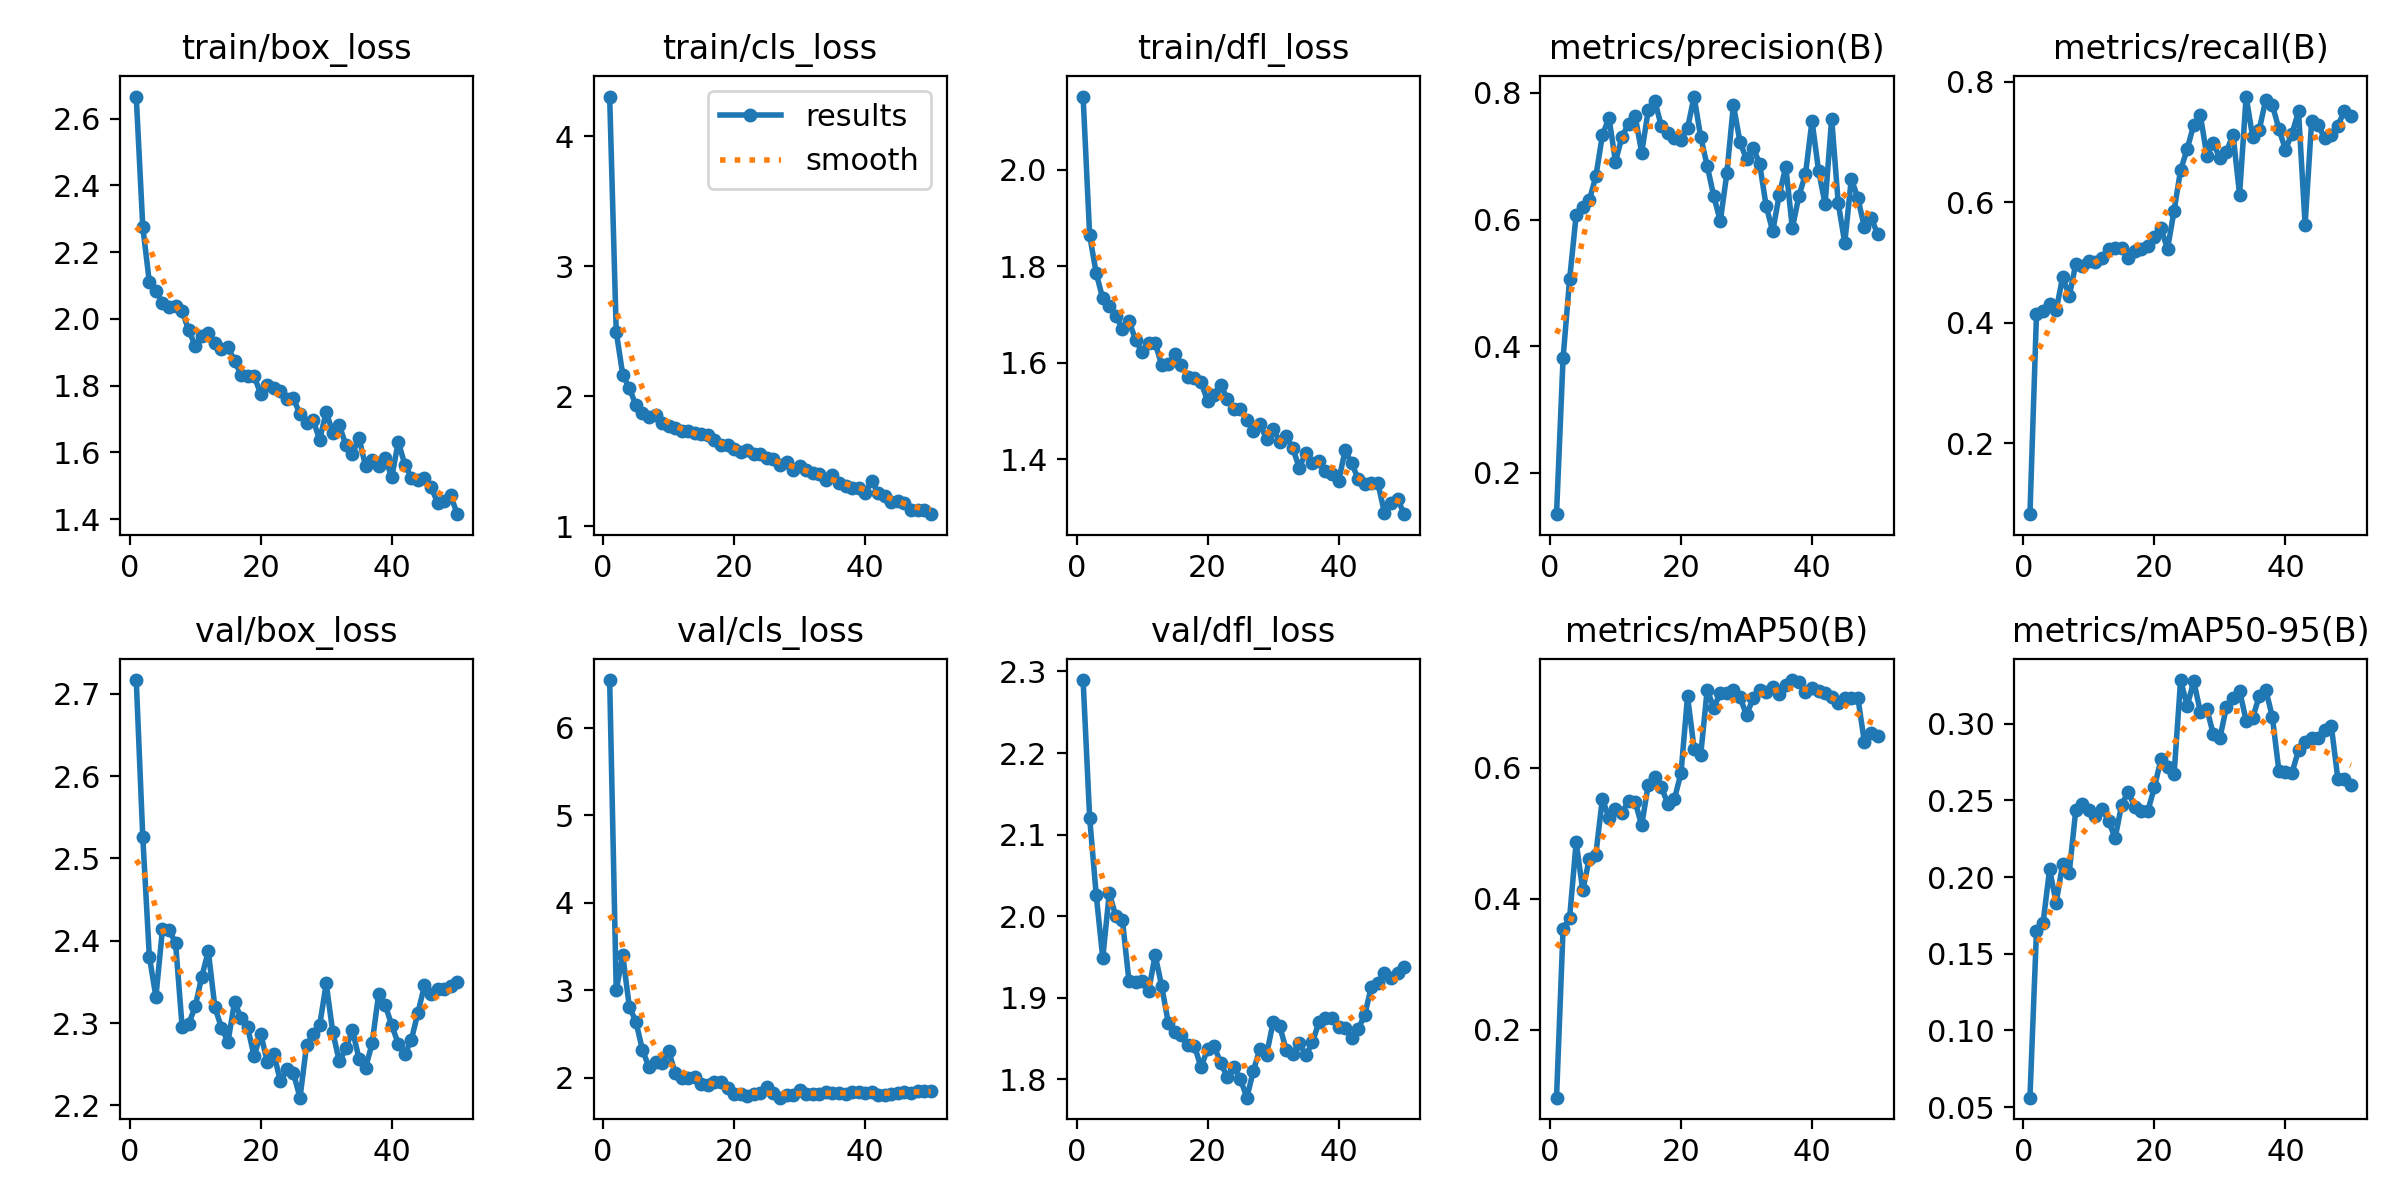

Values plotted in this chart, from the file beside it:
epoch, time, train/box_loss, train/cls_loss, train/dfl_loss, metrics/precision(B), metrics/recall(B), metrics/mAP50(B), metrics/mAP50-95(B), val/box_loss, val/cls_loss, val/dfl_loss, lr/pg0, lr/pg1, lr/pg2
1, 205, 2.666, 4.308, 2.151, 0.1346, 0.08265, 0.09624, 0.05617, 2.717, 6.545, 2.289, 0.0001364, 0.0001364, 0.0001364
2, 420.1, 2.275, 2.497, 1.864, 0.381, 0.4152, 0.3539, 0.1648, 2.526, 3.001, 2.121, 0.0002762, 0.0002762, 0.0002762
3, 645.6, 2.11, 2.164, 1.785, 0.5058, 0.4189, 0.371, 0.17, 2.381, 3.396, 2.026, 0.0004103, 0.0004103, 0.0004103
4, 840, 2.084, 2.062, 1.733, 0.6073, 0.4321, 0.4863, 0.205, 2.332, 2.809, 1.949, 0.0005387, 0.0005387, 0.0005387
5, 1032, 2.049, 1.931, 1.718, 0.6194, 0.4208, 0.4128, 0.1833, 2.414, 2.64, 2.028, 0.0006612, 0.0006612, 0.0006612
6, 1229, 2.035, 1.873, 1.697, 0.6305, 0.4763, 0.4611, 0.2087, 2.413, 2.319, 2, 0.0007781, 0.0007781, 0.0007781
7, 1419, 2.038, 1.838, 1.67, 0.6682, 0.4444, 0.4675, 0.2029, 2.398, 2.115, 1.995, 0.000801, 0.000801, 0.000801
8, 1607, 2.023, 1.852, 1.686, 0.733, 0.4979, 0.5526, 0.2439, 2.295, 2.173, 1.92, 0.000783, 0.000783, 0.000783
9, 1796, 1.967, 1.794, 1.648, 0.7609, 0.4949, 0.5235, 0.2475, 2.299, 2.162, 1.919, 0.000765, 0.000765, 0.000765
10, 1984, 1.92, 1.771, 1.621, 0.6917, 0.5021, 0.5366, 0.244, 2.32, 2.306, 1.921, 0.000747, 0.000747, 0.000747
11, 2173, 1.948, 1.757, 1.64, 0.7311, 0.5007, 0.5313, 0.2396, 2.356, 2.052, 1.908, 0.000729, 0.000729, 0.000729
12, 2385, 1.959, 1.728, 1.641, 0.7513, 0.5077, 0.5497, 0.2445, 2.387, 1.999, 1.952, 0.000711, 0.000711, 0.000711
13, 2605, 1.928, 1.728, 1.595, 0.7638, 0.5225, 0.5481, 0.2366, 2.319, 1.993, 1.914, 0.000693, 0.000693, 0.000693
14, 2826, 1.911, 1.714, 1.597, 0.7058, 0.5249, 0.512, 0.2254, 2.295, 2.008, 1.869, 0.000675, 0.000675, 0.000675
15, 3053, 1.917, 1.71, 1.617, 0.7725, 0.5251, 0.5741, 0.2472, 2.277, 1.921, 1.858, 0.000657, 0.000657, 0.000657
16, 3293, 1.874, 1.7, 1.595, 0.788, 0.508, 0.5852, 0.2553, 2.325, 1.914, 1.855, 0.000639, 0.000639, 0.000639
17, 3522, 1.833, 1.66, 1.57, 0.7474, 0.5192, 0.5708, 0.2457, 2.307, 1.944, 1.841, 0.000621, 0.000621, 0.000621
18, 3763, 1.83, 1.621, 1.568, 0.7367, 0.5218, 0.5448, 0.2434, 2.295, 1.95, 1.841, 0.000603, 0.000603, 0.000603
19, 4032, 1.828, 1.621, 1.56, 0.7294, 0.5268, 0.5526, 0.2431, 2.26, 1.88, 1.815, 0.000585, 0.000585, 0.000585
20, 4253, 1.776, 1.59, 1.52, 0.7258, 0.5425, 0.5916, 0.2585, 2.287, 1.81, 1.837, 0.000567, 0.000567, 0.000567
21, 4484, 1.801, 1.572, 1.534, 0.7441, 0.557, 0.7092, 0.2768, 2.253, 1.806, 1.841, 0.000549, 0.000549, 0.000549
22, 4704, 1.792, 1.585, 1.554, 0.7944, 0.5227, 0.6292, 0.2717, 2.263, 1.791, 1.82, 0.000531, 0.000531, 0.000531
23, 4931, 1.785, 1.558, 1.525, 0.7307, 0.5859, 0.6189, 0.2669, 2.229, 1.815, 1.803, 0.000513, 0.000513, 0.000513
24, 5146, 1.76, 1.551, 1.504, 0.6849, 0.6538, 0.7189, 0.3284, 2.244, 1.818, 1.815, 0.000495, 0.000495, 0.000495
25, 5355, 1.762, 1.527, 1.504, 0.6372, 0.688, 0.692, 0.3114, 2.239, 1.896, 1.801, 0.000477, 0.000477, 0.000477
26, 5565, 1.714, 1.516, 1.482, 0.5975, 0.7288, 0.7137, 0.3278, 2.209, 1.819, 1.777, 0.000459, 0.000459, 0.000459
27, 5766, 1.689, 1.467, 1.458, 0.673, 0.7453, 0.7146, 0.3079, 2.273, 1.769, 1.811, 0.000441, 0.000441, 0.000441
28, 5970, 1.696, 1.49, 1.473, 0.7811, 0.6776, 0.7182, 0.3097, 2.286, 1.8, 1.837, 0.000423, 0.000423, 0.000423
29, 6179, 1.638, 1.429, 1.441, 0.7229, 0.6976, 0.7082, 0.2929, 2.297, 1.799, 1.83, 0.0004051, 0.0004051, 0.0004051
30, 6390, 1.721, 1.459, 1.463, 0.695, 0.673, 0.6804, 0.2908, 2.348, 1.854, 1.87, 0.0003871, 0.0003871, 0.0003871
31, 6613, 1.659, 1.428, 1.436, 0.7136, 0.6842, 0.706, 0.311, 2.289, 1.809, 1.865, 0.0003691, 0.0003691, 0.0003691
32, 6813, 1.682, 1.409, 1.447, 0.6884, 0.7125, 0.7195, 0.3168, 2.253, 1.809, 1.836, 0.0003511, 0.0003511, 0.0003511
33, 7001, 1.622, 1.401, 1.423, 0.6215, 0.6129, 0.7159, 0.3215, 2.269, 1.811, 1.831, 0.0003331, 0.0003331, 0.0003331
34, 7197, 1.595, 1.351, 1.382, 0.5817, 0.7755, 0.7232, 0.3019, 2.292, 1.838, 1.844, 0.0003151, 0.0003151, 0.0003151
35, 7379, 1.644, 1.391, 1.413, 0.639, 0.7079, 0.7134, 0.3039, 2.257, 1.823, 1.829, 0.0002971, 0.0002971, 0.0002971
36, 7596, 1.559, 1.328, 1.393, 0.6835, 0.7203, 0.7258, 0.3179, 2.245, 1.827, 1.845, 0.0002791, 0.0002791, 0.0002791
37, 7787, 1.577, 1.31, 1.397, 0.5865, 0.7704, 0.734, 0.3222, 2.275, 1.807, 1.87, 0.0002611, 0.0002611, 0.0002611
38, 7968, 1.559, 1.29, 1.375, 0.6374, 0.7616, 0.7307, 0.3044, 2.335, 1.829, 1.875, 0.0002431, 0.0002431, 0.0002431
39, 8155, 1.585, 1.292, 1.368, 0.6714, 0.7219, 0.7157, 0.2692, 2.322, 1.839, 1.876, 0.0002251, 0.0002251, 0.0002251
40, 8341, 1.525, 1.255, 1.354, 0.7561, 0.6875, 0.7225, 0.2684, 2.297, 1.819, 1.864, 0.0002071, 0.0002071, 0.0002071
41, 8520, 1.632, 1.349, 1.418, 0.6771, 0.7141, 0.7166, 0.268, 2.275, 1.835, 1.863, 0.0001891, 0.0001891, 0.0001891
42, 8696, 1.563, 1.258, 1.391, 0.6249, 0.7508, 0.7145, 0.2826, 2.262, 1.802, 1.85, 0.0001711, 0.0001711, 0.0001711
43, 8881, 1.525, 1.234, 1.358, 0.7596, 0.5632, 0.7078, 0.2877, 2.28, 1.803, 1.862, 0.0001531, 0.0001531, 0.0001531
44, 9057, 1.518, 1.188, 1.348, 0.6261, 0.7351, 0.6994, 0.2909, 2.313, 1.81, 1.879, 0.0001351, 0.0001351, 0.0001351
45, 9234, 1.525, 1.191, 1.351, 0.5631, 0.7277, 0.7063, 0.2905, 2.346, 1.825, 1.914, 0.0001171, 0.0001171, 0.0001171
46, 9434, 1.497, 1.174, 1.35, 0.6644, 0.7066, 0.7066, 0.2961, 2.336, 1.838, 1.918, 9.9081e-05, 9.9081e-05, 9.9081e-05
47, 9693, 1.449, 1.127, 1.289, 0.6339, 0.7124, 0.7068, 0.2985, 2.341, 1.825, 1.93, 8.10828e-05, 8.10828e-05, 8.10828e-05
48, 9959, 1.454, 1.126, 1.31, 0.5876, 0.7271, 0.6389, 0.2641, 2.341, 1.841, 1.924, 6.30846e-05, 6.30846e-05, 6.30846e-05
49, 10220, 1.472, 1.125, 1.318, 0.6031, 0.7517, 0.6528, 0.2639, 2.345, 1.845, 1.93, 4.50864e-05, 4.50864e-05, 4.50864e-05
50, 10480, 1.415, 1.091, 1.286, 0.5778, 0.744, 0.6483, 0.2597, 2.349, 1.849, 1.937, 2.70882e-05, 2.70882e-05, 2.70882e-05
